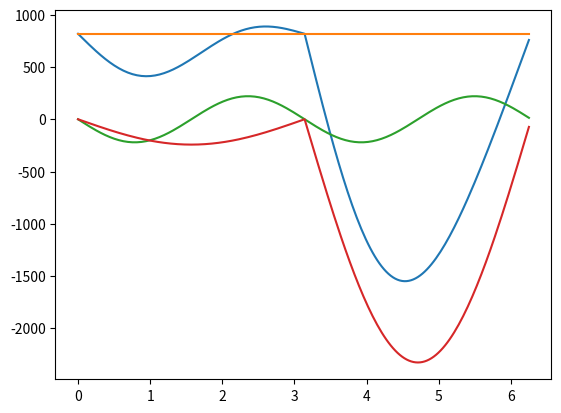

Reproduce this figure in Python. (Note: this script raises an exception after producing the figure.)
# Author: Monse Ghalbi
# Date: 30/12/2019
# Description: moto periodico

import numpy as np
import matplotlib.pyplot as plt
from scipy.interpolate import interp1d
from scipy import integrate 

pa=-0.5e5 #pressione di aspirazione [Pa] 
pm=4.8e5 #pressione di mandata [Pa]
c=280e-3 #corsa stantuffo [m]
r=c/2  #lunghezza manovella;
D=210e-3 #diametro stantuffo
A=np.pi*pow(D,2)/4
Jm=0.1 #momento d'inerzia motore [kgm^2]
m=54 #massa del piede di biella [kg]
n=195 #191.69 %(202)velocità di rotazione media albero manovella [rpm]
w=n*2*np.pi/60 #velocità di rotazione media albero manovella [rad/s]
i=0.03 #irregolarità periodica
tau=1/7.5
eta=0.85
M0=308 # [Nm]
K=-0.1225 # [Nm/rpm]

def motore(phip):
	nm = phip/(2*np.pi)*60/tau;
	Mm = M0 + K*nm
	Mmrid = Mm*eta/tau
	return Mmrid

# Coppia motrice
Fa = np.abs(pa)*A
Fm = -pm*A
Lr = Fa*c+np.abs(Fm)*c
Mmrid = Lr/(2*np.pi)

# Coppia resistente
dphi = np.pi/100
vphia = np.arange(0,np.pi,dphi)
vphim = np.arange(np.pi, 2*np.pi, dphi)
vphi =  np.concatenate((vphia, vphim), axis=None)
vFa = Fa*np.ones(len(vphia))
vFm = Fm*np.ones(len(vphim))
vFr = np.concatenate((vFa, vFm), axis=None)
taum = -r*np.sin(vphi)
vMr = vFr*np.array(taum).transpose()

# coppia d'inerzia
vMi = -m*pow(r,2)*pow(w,2)*np.array(np.sin(vphi))*np.array(np.cos(vphi)).transpose()
# coppia totale
vMmrid = Mmrid*np.ones(len(vphi))
vMtot = vMmrid + vMr +vMi
plt.plot(vphi,vMtot)
plt.plot(vphi,vMmrid)
plt.plot(vphi,vMi)
plt.plot(vphi,vMr)
plt.show()

vE=integrate.cumtrapz(vMtot,vphi, initial=0)

plt.plot(vphi,vE)
plt.plot(vphi,vMtot)
plt.show()

DEmax=np.max(vE)-np.min(vE)
Jtrid=DEmax/(i*pow(w,2))
Jv=Jtrid*pow(tau,2)/eta-Jm
print(['Jv [kg*m^2]=', Jv])
Jvrid=Jv/pow(tau,2)*eta;
Jmrid=Jm/pow(tau,2)*eta;
dt=0.01; tf=30;
t=np.arange(0,tf,dt);
phi = [0] 
phip = [0]

for j in np.arange(0,len(t)):
	Mmrid = motore(phip[j])
	phig = 2*np.pi*(phi[j]/(2*np.pi)-np.fix(phi[j]/(2*np.pi)))
	Mr = np.interp(phig,vphi,vMr)	
	print((Jvrid+Jmrid+m*pow(r,2)*pow(np.sin(phi[j]),2)))
	phipp=(Mmrid+Mr-m*pow(r,2)*pow(phip[j],2)*np.sin(phi[j])*np.cos(phi[j]))/(Jvrid+Jmrid+m*pow(r,2)*pow(np.sin(phi[j]),2))
	phip.append(phip[j]+phipp*dt)
	phi.append(phi[j]+phip[j]*dt)


plt.plot(t,np.array(phip[:-1])/(2*np.pi/60))
plt.show()


